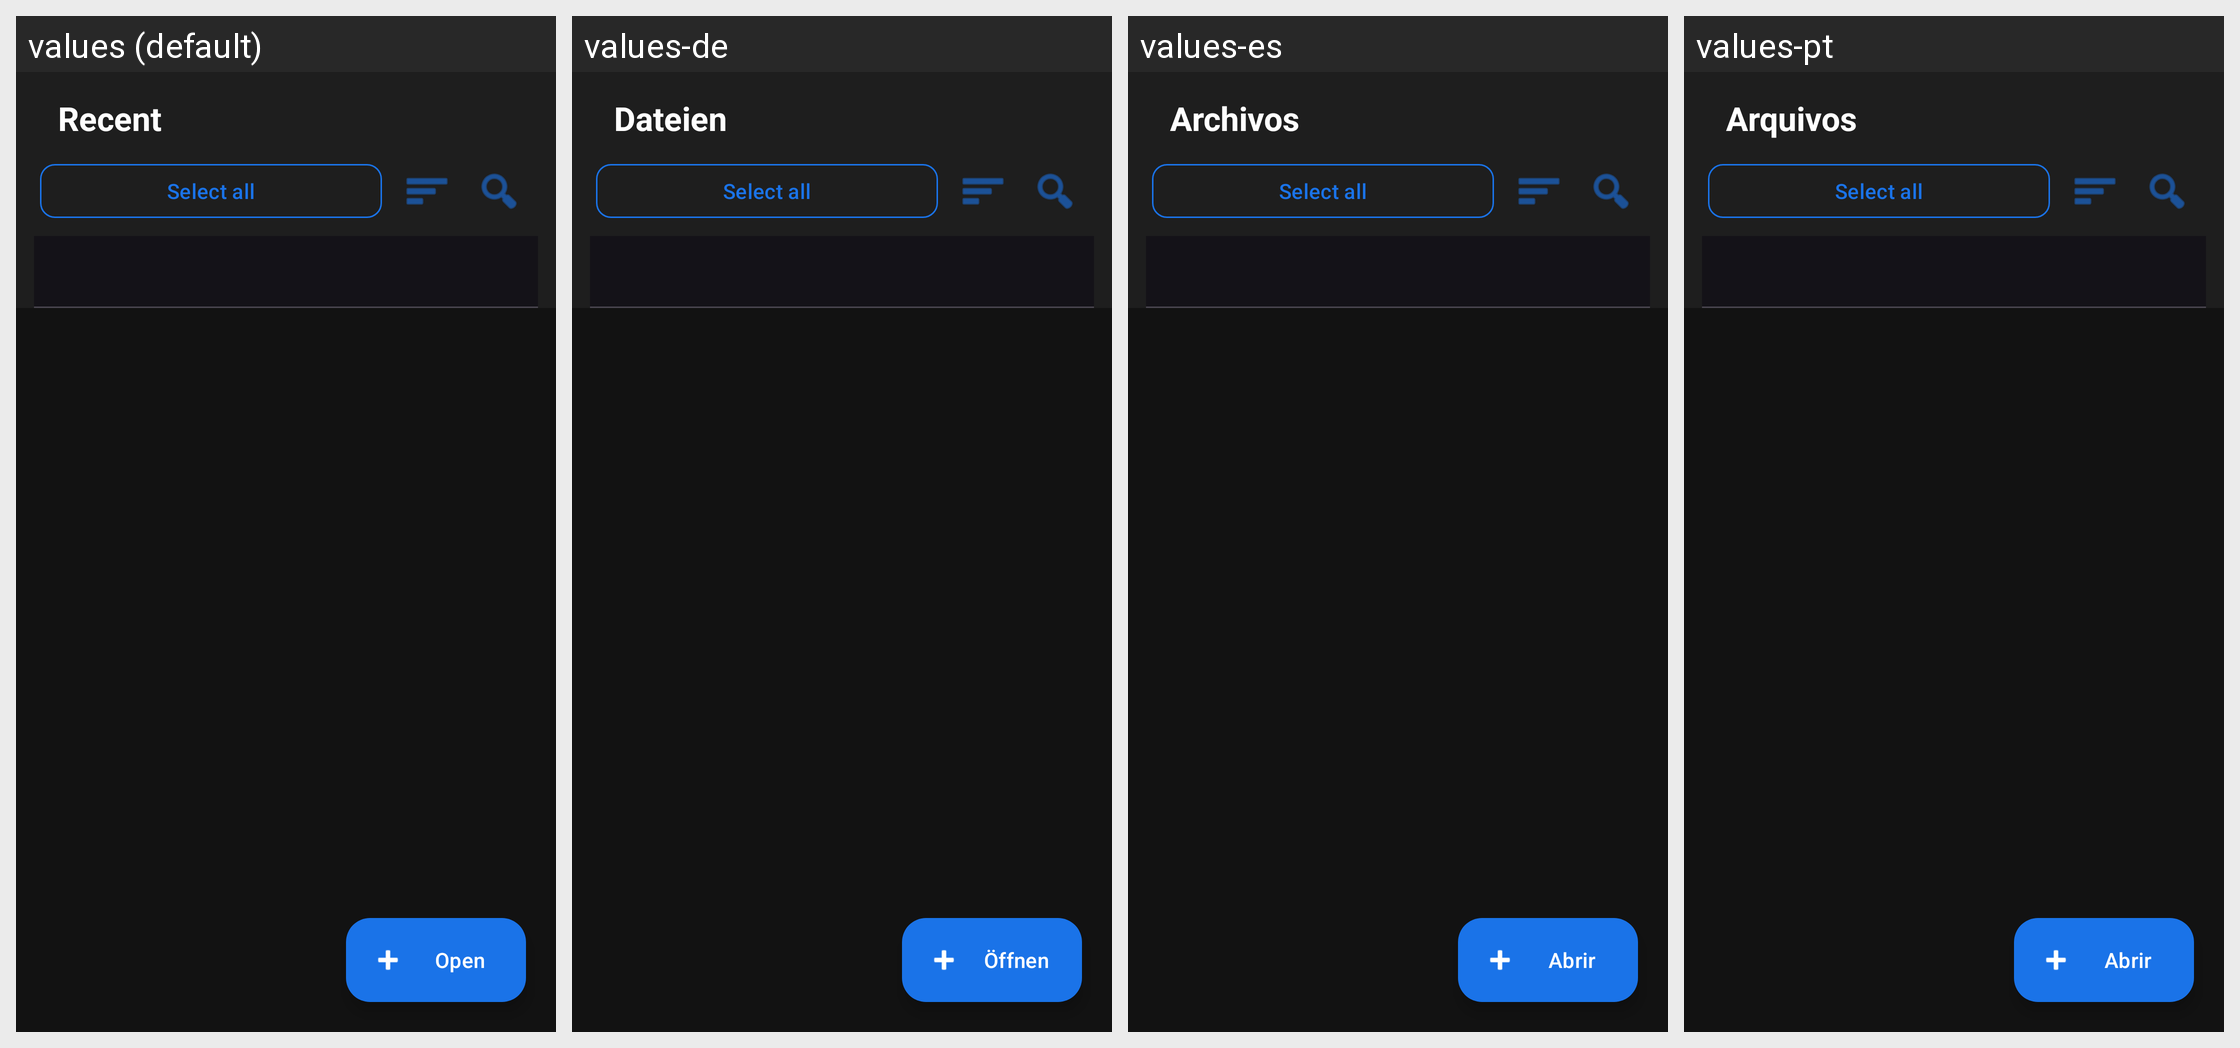

Translations of the strings shown on this Android screen, per locale in the grid:
Android screen res/layout/fragment_files.xml rendered under 4 locales, left to right: values (default), values-de, values-es, values-pt. Device: Nexus 5 (rendered at 1080×1920; each locale shown at half size, 540×960, under a caption strip naming it); theme Theme.ASTERDOC.
Other locales in the repository, not shown: values-ar, values-fr, values-rw, values-zh.
Strings drawn on this screen, with the default value and each locale's value (text and hints the layout hard-codes, and strings that could not be matched under every locale, appear in the picture but are not listed):

nav_files
  values: Recent
  values-de: Dateien
  values-es: Archivos
  values-pt: Arquivos

open
  values: Open
  values-de: Öffnen
  values-es: Abrir
  values-pt: Abrir
